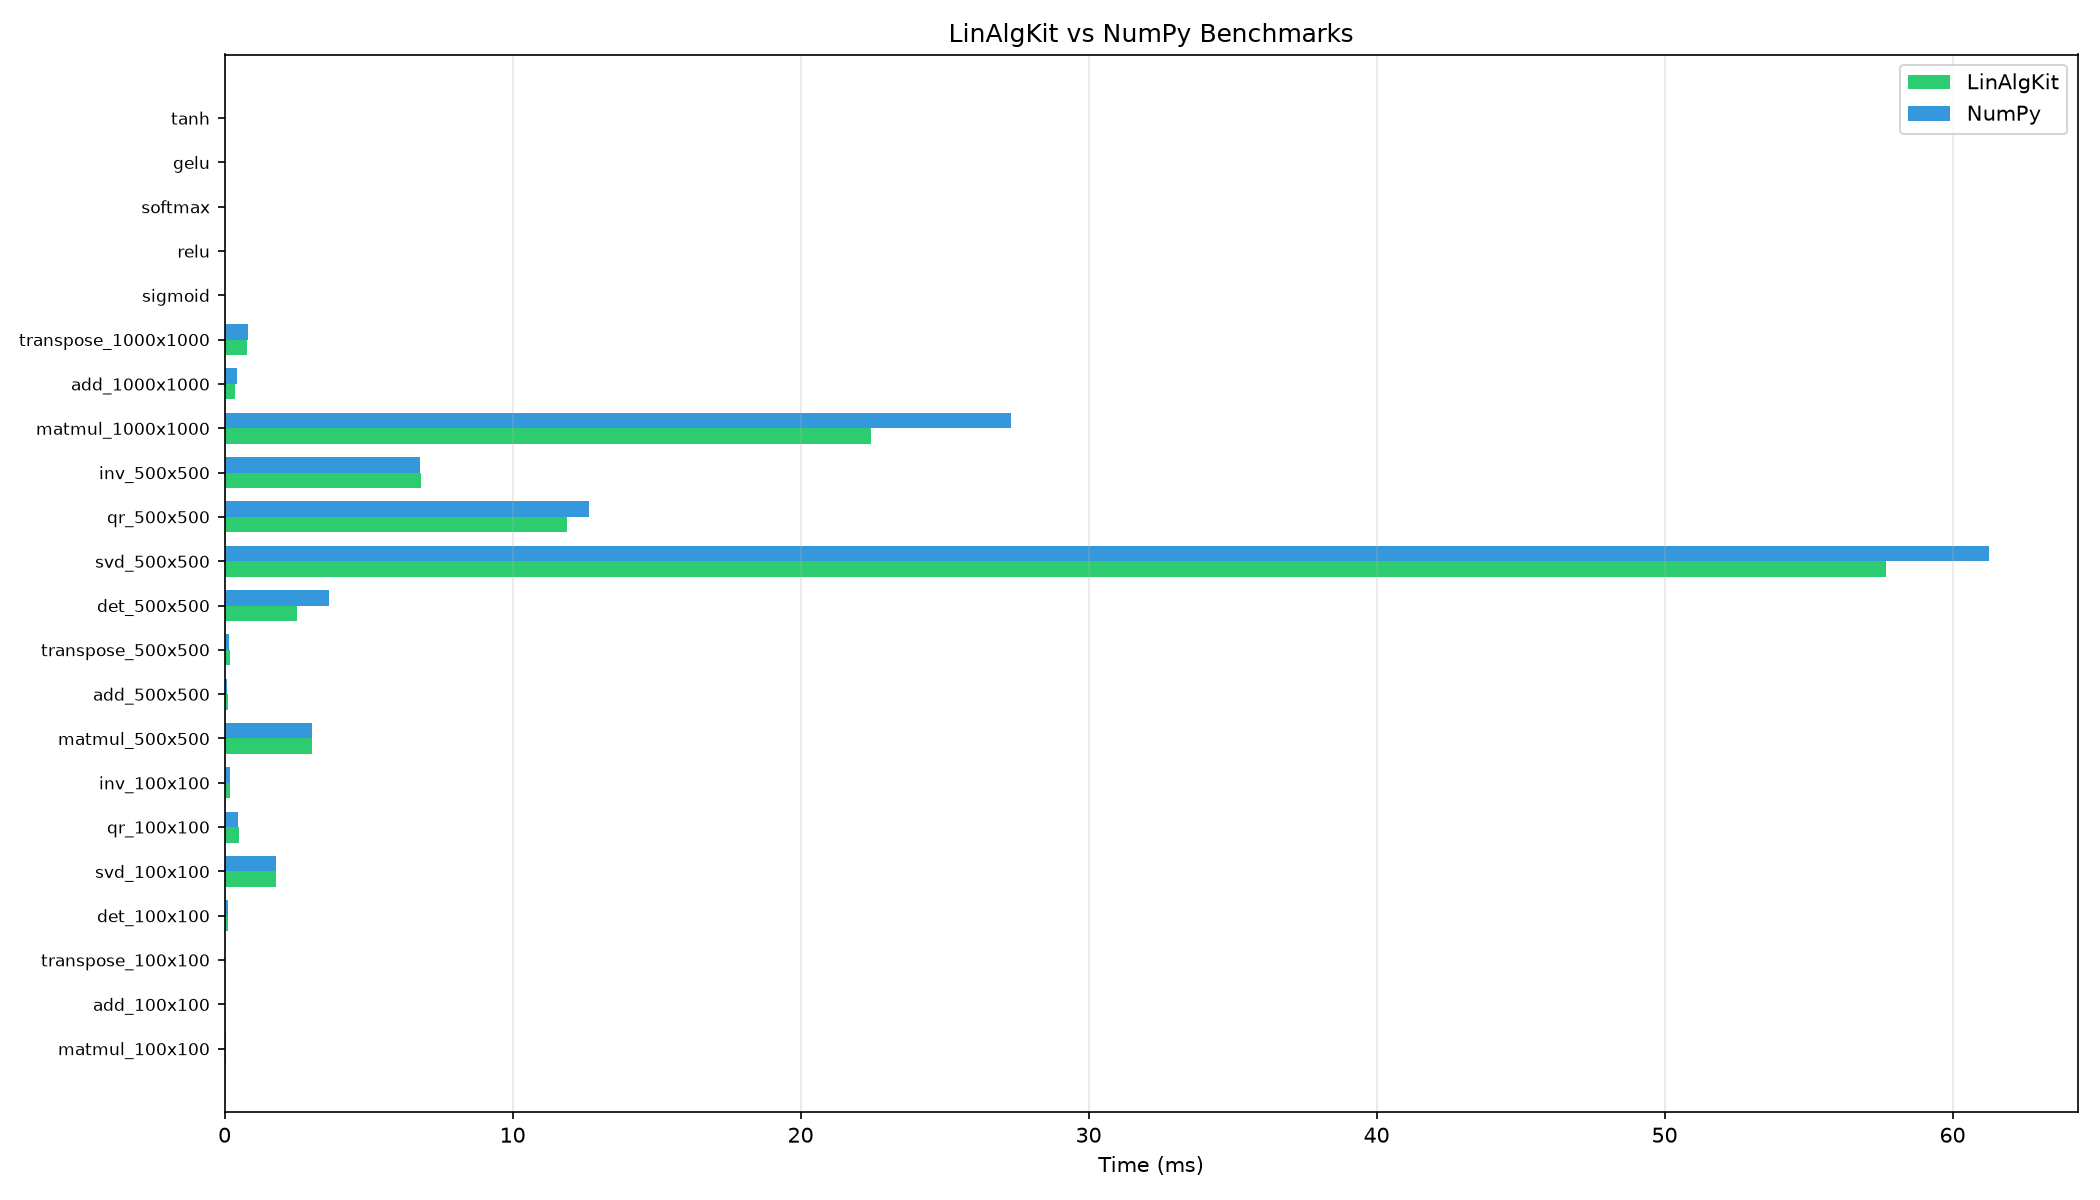

Values plotted in this chart, from the file beside it:
name, avg_ms, std_ms, iterations
matmul_100x100_LinAlgKit, 0.04886, 0.001978, 10
matmul_100x100_NumPy, 0.04555, 0.0008471, 10
add_100x100_LinAlgKit, 0.005162, 0.0003952, 10
add_100x100_NumPy, 0.00391, 0.0001579, 10
transpose_100x100_LinAlgKit, 0.009569, 0.006764, 10
transpose_100x100_NumPy, 0.006126, 0.0002402, 10
det_100x100_LinAlgKit, 0.1069, 0.007251, 10
det_100x100_NumPy, 0.1039, 0.006773, 10
svd_100x100_LinAlgKit, 1.794, 0.0105, 5
svd_100x100_NumPy, 1.798, 0.02115, 5
qr_100x100_LinAlgKit, 0.4905, 0.01212, 5
qr_100x100_NumPy, 0.477, 0.009045, 5
inv_100x100_LinAlgKit, 0.1855, 0.01288, 5
inv_100x100_NumPy, 0.1766, 0.009138, 5
matmul_500x500_LinAlgKit, 3.037, 0.028, 10
matmul_500x500_NumPy, 3.047, 0.1098, 10
add_500x500_LinAlgKit, 0.1089, 0.007722, 10
add_500x500_NumPy, 0.07865, 0.006001, 10
transpose_500x500_LinAlgKit, 0.1714, 0.006607, 10
transpose_500x500_NumPy, 0.1686, 0.004685, 10
det_500x500_LinAlgKit, 2.53, 0.0737, 10
det_500x500_NumPy, 3.623, 1.282, 10
svd_500x500_LinAlgKit, 57.71, 0.6616, 5
svd_500x500_NumPy, 61.28, 7.384, 5
qr_500x500_LinAlgKit, 11.9, 0.1313, 5
qr_500x500_NumPy, 12.67, 1.641, 5
inv_500x500_LinAlgKit, 6.815, 0.06851, 5
inv_500x500_NumPy, 6.791, 0.1322, 5
matmul_1000x1000_LinAlgKit, 22.45, 0.07115, 10
matmul_1000x1000_NumPy, 27.29, 8.021, 10
add_1000x1000_LinAlgKit, 0.3516, 0.05795, 10
add_1000x1000_NumPy, 0.4196, 0.0109, 10
transpose_1000x1000_LinAlgKit, 0.7911, 0.01122, 10
transpose_1000x1000_NumPy, 0.8105, 0.01203, 10
sigmoid_10Mx1, 82.65, 0.6597, 10
relu_10Mx1, 9.621, 0.09971, 10
softmax_10Mx1, 86.18, 0.4556, 10
gelu_10Mx1, 345.6, 3.519, 10
tanh_10Mx1, 138.9, 0.1383, 10
